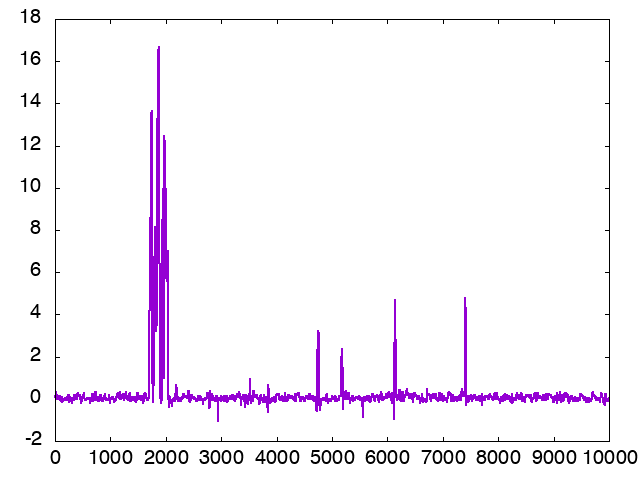

Values plotted in this chart, from the file beside it:
nof_samples, trace_0
1, 0.148
2, 0.08144
3, 0.08122
4, 0.09582
5, 0.1023
6, 0.1055
7, 0.1097
8, 0.1127
9, 0.1166
10, 0.1305
11, 0.1339
12, 0.1425
13, 0.1469
14, 0.1424
15, 0.1408
16, 0.1393
17, 0.1449
18, 0.1415
19, 0.1395
20, 0.144
21, 0.1399
22, 0.1399
23, 0.1609
24, 0.1742
25, 0.1748
26, 0.3042
27, 0.2282
28, 0.1728
29, 0.1694
30, 0.1554
31, 0.1352
32, 0.1228
33, 0.1133
34, 0.1114
35, 0.1043
36, 0.1079
37, 0.1101
38, 0.09996
39, 0.09532
40, 0.1036
41, 0.1076
42, 0.09631
43, 0.03988
44, 0.02146
45, 0.01447
46, 0.007482
47, 0.003932
48, -0.003751
49, -0.005838
50, -0.01412
51, -0.01488
52, -0.01445
53, -0.01884
54, -0.02279
55, -0.02105
56, -0.02151
57, -0.02379
58, -0.02581
59, 0.008735
60, -0.003099
... 9,940 more rows
